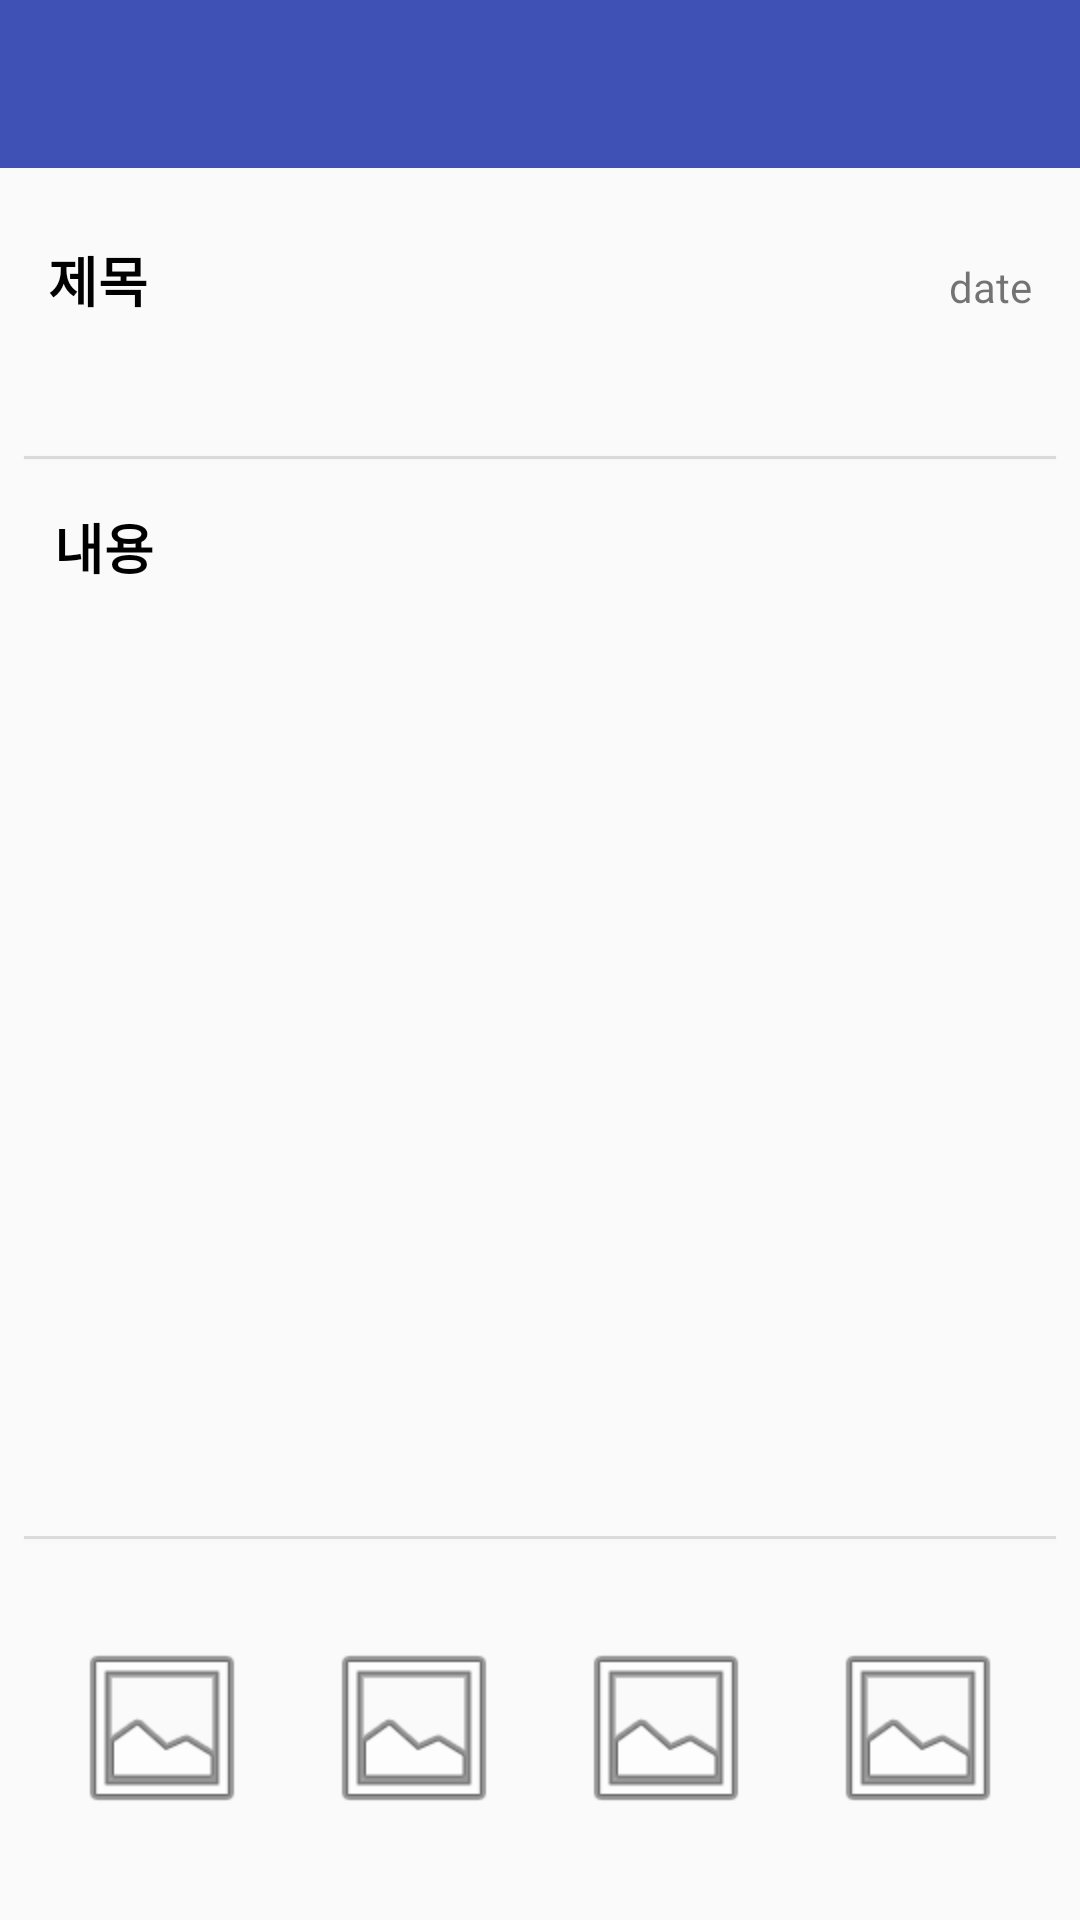

Here is an Android app screen rendered from its layout file. Give the layout XML and the strings, colors and styles it references.
<!-- AndroidManifest.xml: application theme AppTheme -->
<!-- res/layout/activity_memo_open.xml -->
<?xml version="1.0" encoding="utf-8"?>
<android.support.constraint.ConstraintLayout xmlns:android="http://schemas.android.com/apk/res/android"
    xmlns:app="http://schemas.android.com/apk/res-auto"
    xmlns:tools="http://schemas.android.com/tools"
    android:layout_width="match_parent"
    android:layout_height="match_parent"
    tools:context=".Memo.MemoOpenActivity">

    <android.support.v7.widget.Toolbar
        android:id="@+id/activity_memo_open_Toolbar"
        android:layout_width="0dp"
        android:layout_height="wrap_content"
        android:background="?attr/colorPrimary"
        android:minHeight="?attr/actionBarSize"
        android:theme="?attr/actionBarTheme"
        app:layout_constraintEnd_toEndOf="parent"
        app:layout_constraintStart_toStartOf="parent"
        app:layout_constraintTop_toTopOf="parent" />

    <TextView
        android:id="@+id/textView4"
        android:layout_width="wrap_content"
        android:layout_height="wrap_content"
        android:layout_marginStart="16dp"
        android:layout_marginTop="24dp"
        android:text="제목"
        android:textColor="#000000"
        android:textSize="18sp"
        android:textStyle="bold"
        app:layout_constraintStart_toStartOf="parent"
        app:layout_constraintTop_toBottomOf="@+id/activity_memo_open_Toolbar" />

    <TextView
        android:id="@+id/activity_memo_open_TextView_title"
        android:layout_width="0dp"
        android:layout_height="wrap_content"
        android:layout_marginEnd="16dp"
        android:layout_marginStart="4dp"
        android:layout_marginTop="8dp"
        android:textColor="#000000"
        android:textSize="16sp"
        app:layout_constraintEnd_toEndOf="parent"
        app:layout_constraintStart_toStartOf="@+id/textView4"
        app:layout_constraintTop_toBottomOf="@+id/textView4" />

    <TextView
        android:id="@+id/textView8"
        android:layout_width="wrap_content"
        android:layout_height="wrap_content"
        android:layout_marginTop="16dp"
        android:text="내용"
        android:textColor="#000000"
        android:textSize="18sp"
        android:textStyle="bold"
        app:layout_constraintEnd_toEndOf="@+id/textView4"
        app:layout_constraintStart_toStartOf="@+id/activity_memo_open_TextView_title"
        app:layout_constraintTop_toBottomOf="@+id/divider6" />

    <TextView
        android:id="@+id/activity_memo_open_TextView_contents"
        android:layout_width="0dp"
        android:layout_height="0dp"
        android:layout_marginStart="4dp"
        android:layout_marginTop="8dp"
        android:textColor="#000000"
        android:textSize="16sp"
        app:layout_constraintBottom_toTopOf="@+id/guideline"
        app:layout_constraintEnd_toEndOf="@+id/activity_memo_open_TextView_title"
        app:layout_constraintStart_toStartOf="@+id/textView8"
        app:layout_constraintTop_toBottomOf="@+id/textView8" />

    <TextView
        android:id="@+id/activity_memo_open_TextView_date"
        android:layout_width="wrap_content"
        android:layout_height="wrap_content"
        android:layout_marginEnd="16dp"
        android:text="date"
        app:layout_constraintBaseline_toBaselineOf="@+id/textView4"
        app:layout_constraintEnd_toEndOf="parent" />

    <ImageView
        android:id="@+id/activity_memo_open_Image_1"
        android:layout_width="64dp"
        android:layout_height="64dp"
        android:layout_marginBottom="16dp"
        android:layout_marginStart="10dp"
        android:layout_marginTop="16dp"
        app:layout_constraintBottom_toBottomOf="parent"
        app:layout_constraintDimensionRatio="w,1:1"
        app:layout_constraintEnd_toStartOf="@+id/activity_memo_open_Image_2"
        app:layout_constraintStart_toStartOf="parent"
        app:layout_constraintTop_toTopOf="@+id/guideline"
        app:srcCompat="@android:drawable/ic_menu_gallery" />

    <ImageView
        android:id="@+id/activity_memo_open_Image_2"
        android:layout_width="64dp"
        android:layout_height="64dp"
        android:layout_marginBottom="16dp"
        android:layout_marginEnd="4dp"
        android:layout_marginStart="8dp"
        android:layout_marginTop="16dp"
        app:layout_constraintBottom_toBottomOf="parent"
        app:layout_constraintDimensionRatio="w,1:1"
        app:layout_constraintEnd_toStartOf="@+id/activity_memo_open_Image_3"
        app:layout_constraintHorizontal_bias="0.5"
        app:layout_constraintStart_toEndOf="@+id/activity_memo_open_Image_1"
        app:layout_constraintTop_toTopOf="@+id/guideline"
        app:srcCompat="@android:drawable/ic_menu_gallery" />

    <ImageView
        android:id="@+id/activity_memo_open_Image_3"
        android:layout_width="64dp"
        android:layout_height="64dp"
        android:layout_marginBottom="16dp"
        android:layout_marginEnd="8dp"
        android:layout_marginStart="4dp"
        android:layout_marginTop="16dp"
        app:layout_constraintBottom_toBottomOf="parent"
        app:layout_constraintDimensionRatio="w,1:1"
        app:layout_constraintEnd_toStartOf="@+id/activity_memo_open_Image_4"
        app:layout_constraintHorizontal_bias="0.5"
        app:layout_constraintStart_toEndOf="@+id/activity_memo_open_Image_2"
        app:layout_constraintTop_toTopOf="@+id/guideline"
        app:srcCompat="@android:drawable/ic_menu_gallery" />

    <ImageView
        android:id="@+id/activity_memo_open_Image_4"
        android:layout_width="64dp"
        android:layout_height="64dp"
        android:layout_marginBottom="16dp"
        android:layout_marginEnd="10dp"
        android:layout_marginTop="16dp"
        app:layout_constraintBottom_toBottomOf="parent"
        app:layout_constraintDimensionRatio="w,1:1"
        app:layout_constraintEnd_toEndOf="parent"
        app:layout_constraintHorizontal_bias="0.5"
        app:layout_constraintStart_toEndOf="@+id/activity_memo_open_Image_3"
        app:layout_constraintTop_toTopOf="@+id/guideline"
        app:srcCompat="@android:drawable/ic_menu_gallery" />

    <android.support.constraint.Guideline
        android:id="@+id/guideline"
        android:layout_width="wrap_content"
        android:layout_height="wrap_content"
        android:orientation="horizontal"
        app:layout_constraintGuide_percent="0.80" />

    <View
        android:id="@+id/divider5"
        android:layout_width="0dp"
        android:layout_height="1dp"
        android:layout_marginEnd="8dp"
        android:layout_marginStart="8dp"
        android:background="?android:attr/listDivider"
        android:elevation="1dp"
        app:layout_constraintEnd_toEndOf="parent"
        app:layout_constraintHorizontal_bias="1.0"
        app:layout_constraintStart_toStartOf="parent"
        app:layout_constraintTop_toTopOf="@+id/guideline" />

    <View
        android:id="@+id/divider6"
        android:layout_width="0dp"
        android:layout_height="1dp"
        android:layout_marginEnd="8dp"
        android:layout_marginStart="8dp"
        android:layout_marginTop="16dp"
        android:background="?android:attr/listDivider"
        android:elevation="1dp"
        app:layout_constraintEnd_toEndOf="parent"
        app:layout_constraintStart_toStartOf="parent"
        app:layout_constraintTop_toBottomOf="@+id/activity_memo_open_TextView_title" />

</android.support.constraint.ConstraintLayout>
<!-- resources referenced by this layout -->
<resources>
  <style name="AppTheme" parent="Theme.AppCompat.Light.NoActionBar">
          
          <item name="colorPrimary">@color/colorPrimary</item>
          <item name="colorPrimaryDark">@color/colorPrimaryDark</item>
          <item name="colorAccent">@color/colorAccent</item>
          <item name="android:windowContentOverlay">@null</item>
          <item name="android:windowIsTranslucent">true</item>
      </style>
  <color name="colorPrimary">#3f51b5</color>
  <color name="colorPrimaryDark">#303F9F</color>
  <color name="colorAccent">#bb3f5fff</color>
</resources>
